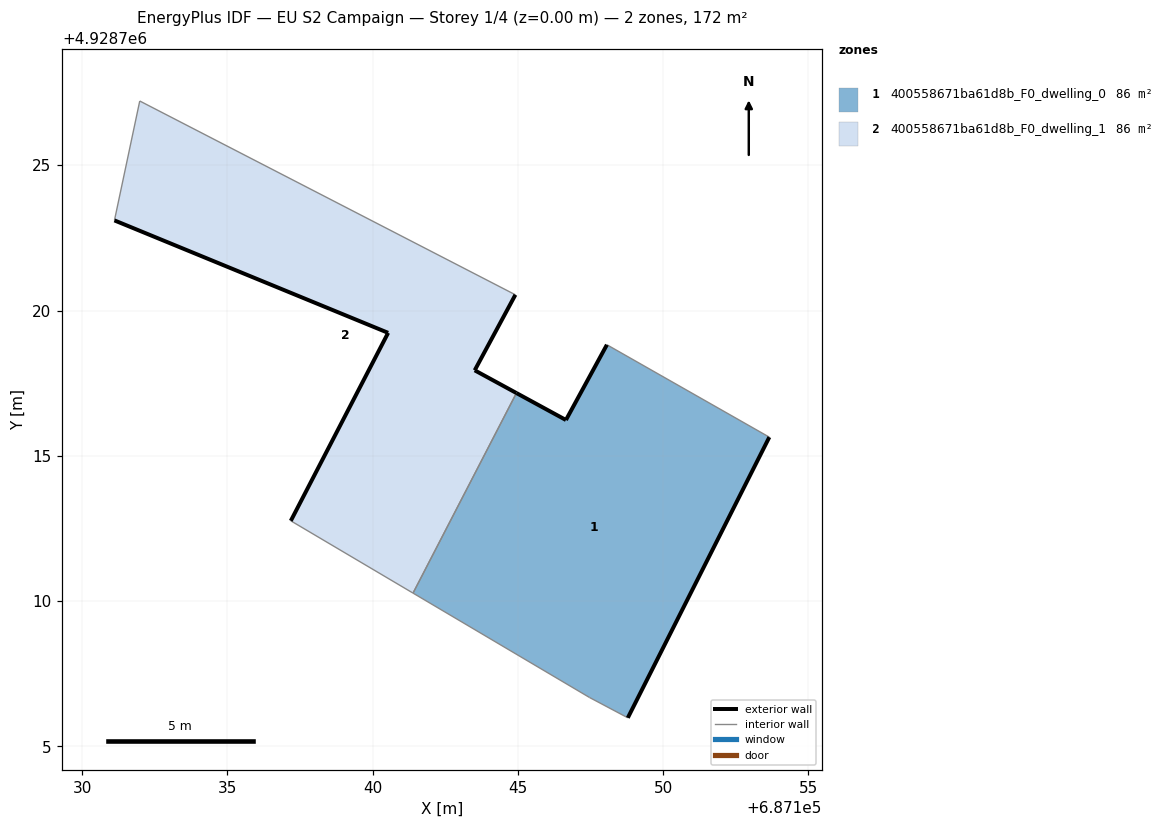
=== STOREY PLAN SPEC (per zone: floor XY polygon, exterior-wall plan segments, windows/doors) ===
zone 1: 400558671ba61d8b_F0_dwelling_0  (85.8 m²)
  floor: (687148.78, 4928705.98) (687153.65, 4928715.64) (687148.06, 4928718.82) (687146.65, 4928716.23) (687144.95, 4928717.16) (687141.39, 4928710.28) (687147.46, 4928706.68)
  exterior wall: (687153.65, 4928715.64) – (687148.78, 4928705.98)  [10.8 m]
  exterior wall: (687144.95, 4928717.16) – (687146.65, 4928716.23)  [1.9 m]
  exterior wall: (687146.65, 4928716.23) – (687148.06, 4928718.82)  [2.9 m]
  interior walls: 4
zone 2: 400558671ba61d8b_F0_dwelling_1  (85.8 m²)
  floor: (687141.39, 4928710.28) (687144.95, 4928717.16) (687143.51, 4928717.94) (687144.91, 4928720.54) (687131.98, 4928727.21) (687131.11, 4928723.10) (687140.53, 4928719.23) (687137.18, 4928712.76)
  exterior wall: (687143.51, 4928717.94) – (687144.95, 4928717.16)  [1.6 m]
  exterior wall: (687137.18, 4928712.76) – (687140.53, 4928719.23)  [7.3 m]
  exterior wall: (687140.53, 4928719.23) – (687131.11, 4928723.10)  [10.2 m]
  exterior wall: (687144.91, 4928720.54) – (687143.51, 4928717.94)  [3.0 m]
  interior walls: 4

=== DERIVED (storey summary) ===
Building: EU S2 Campaign
Storey: 1 of 4  (floor level z = 0.00 m)
Storey gross floor area: 171.6 m²
Zones on this storey: 2
  - 400558671ba61d8b_F0_dwelling_0: floor 85.8 m²; exterior wall 15.7 m (47.1 m²); WWR 0.0%
  - 400558671ba61d8b_F0_dwelling_1: floor 85.8 m²; exterior wall 22.1 m (66.2 m²); WWR 0.0%
Zone adjacency (shared interzone walls):
  - 400558671ba61d8b_F0_dwelling_0 ↔ 400558671ba61d8b_F0_dwelling_1